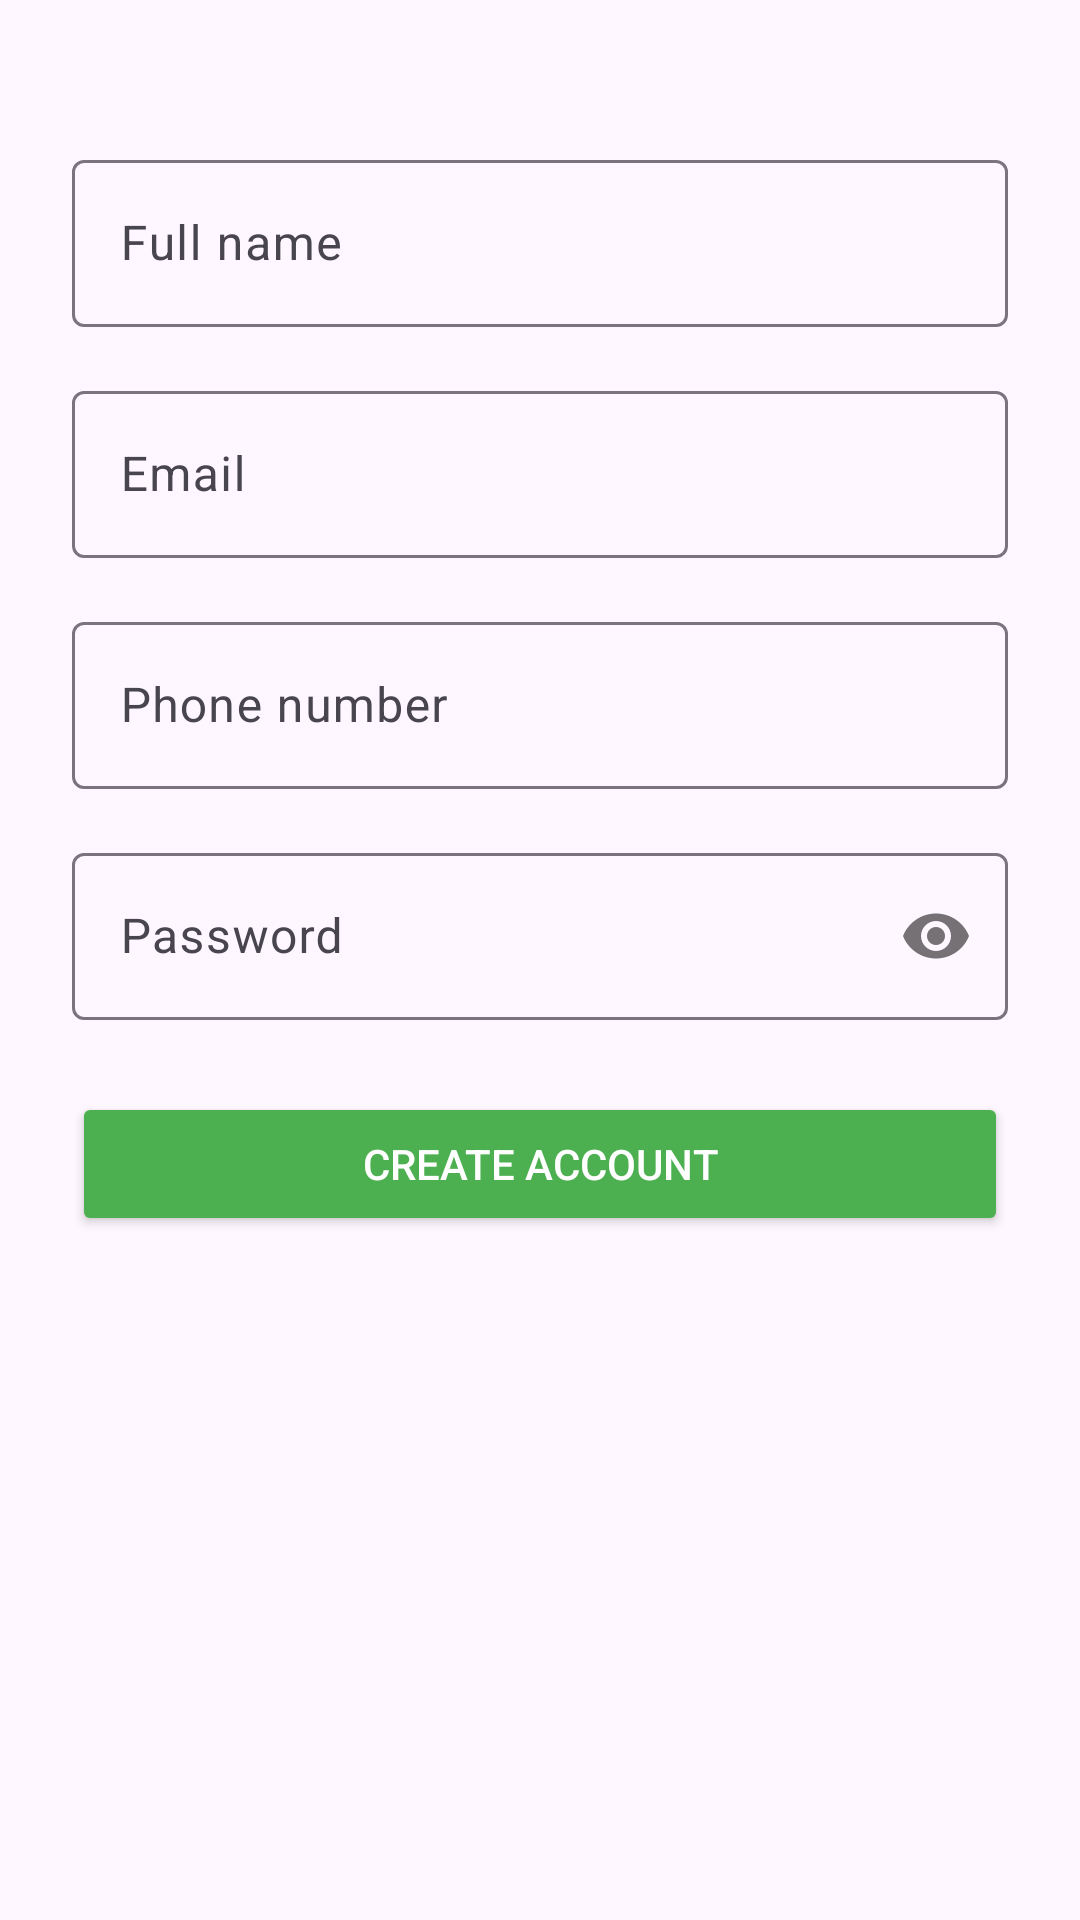

This screen was rendered from an Android layout file. Write that file and the resources it references.
<!-- AndroidManifest.xml: application theme Theme.ClinicApp -->
<!-- res/layout/fragment_register.xml -->
<?xml version="1.0" encoding="utf-8"?>
<ScrollView xmlns:android="http://schemas.android.com/apk/res/android"
    android:layout_width="match_parent"
    android:layout_height="match_parent">

    <LinearLayout
        android:layout_width="match_parent"
        android:layout_height="wrap_content"
        android:orientation="vertical"
        android:padding="24dp">

        <com.google.android.material.textfield.TextInputLayout
            android:layout_width="match_parent"
            android:layout_height="wrap_content"
            android:layout_marginTop="24dp"
            android:hint="@string/full_name">

            <com.google.android.material.textfield.TextInputEditText
                android:id="@+id/etName"
                android:layout_width="match_parent"
                android:layout_height="wrap_content" />

        </com.google.android.material.textfield.TextInputLayout>

        <com.google.android.material.textfield.TextInputLayout
            android:layout_width="match_parent"
            android:layout_height="wrap_content"
            android:layout_marginTop="16dp"
            android:hint="@string/email">

            <com.google.android.material.textfield.TextInputEditText
                android:id="@+id/etEmail"
                android:layout_width="match_parent"
                android:layout_height="wrap_content"
                android:inputType="textEmailAddress" />

        </com.google.android.material.textfield.TextInputLayout>

        <com.google.android.material.textfield.TextInputLayout
            android:layout_width="match_parent"
            android:layout_height="wrap_content"
            android:layout_marginTop="16dp"
            android:hint="@string/phoneNumber">

            <com.google.android.material.textfield.TextInputEditText
                android:id="@+id/etPhone"
                android:layout_width="match_parent"
                android:layout_height="wrap_content"
                android:inputType="phone" />

        </com.google.android.material.textfield.TextInputLayout>

        <com.google.android.material.textfield.TextInputLayout
            android:layout_width="match_parent"
            android:layout_height="wrap_content"
            android:layout_marginTop="16dp"
            android:hint="@string/password"
            app:passwordToggleEnabled="true"
            xmlns:app="http://schemas.android.com/apk/res-auto">

            <com.google.android.material.textfield.TextInputEditText
                android:id="@+id/etPassword"
                android:layout_width="match_parent"
                android:layout_height="wrap_content"
                android:inputType="textPassword" />

        </com.google.android.material.textfield.TextInputLayout>

        <Button
            android:id="@+id/btnRegister"
            android:layout_width="match_parent"
            android:layout_height="wrap_content"
            android:layout_marginTop="24dp"
            android:text="@string/create_account"
            android:textColor="@android:color/white"
            android:backgroundTint="#4CAF50" />

    </LinearLayout>
</ScrollView>
<!-- resources referenced by this layout -->
<resources>
  <string name="create_account">إنشاء حساب</string>
  <string name="email">البريد الإلكتروني</string>
  <string name="full_name">الاسم الكامل</string>
  <string name="password">كلمة المرور</string>
  <string name="phoneNumber">Phone number</string>
  <style name="Theme.ClinicApp" parent="Theme.Material3.Light.NoActionBar">
          
          
          <item name="android:statusBarColor">?attr/colorSurface</item>
          <item name="android:navigationBarColor">?attr/colorSurface</item>
      </style>
</resources>
